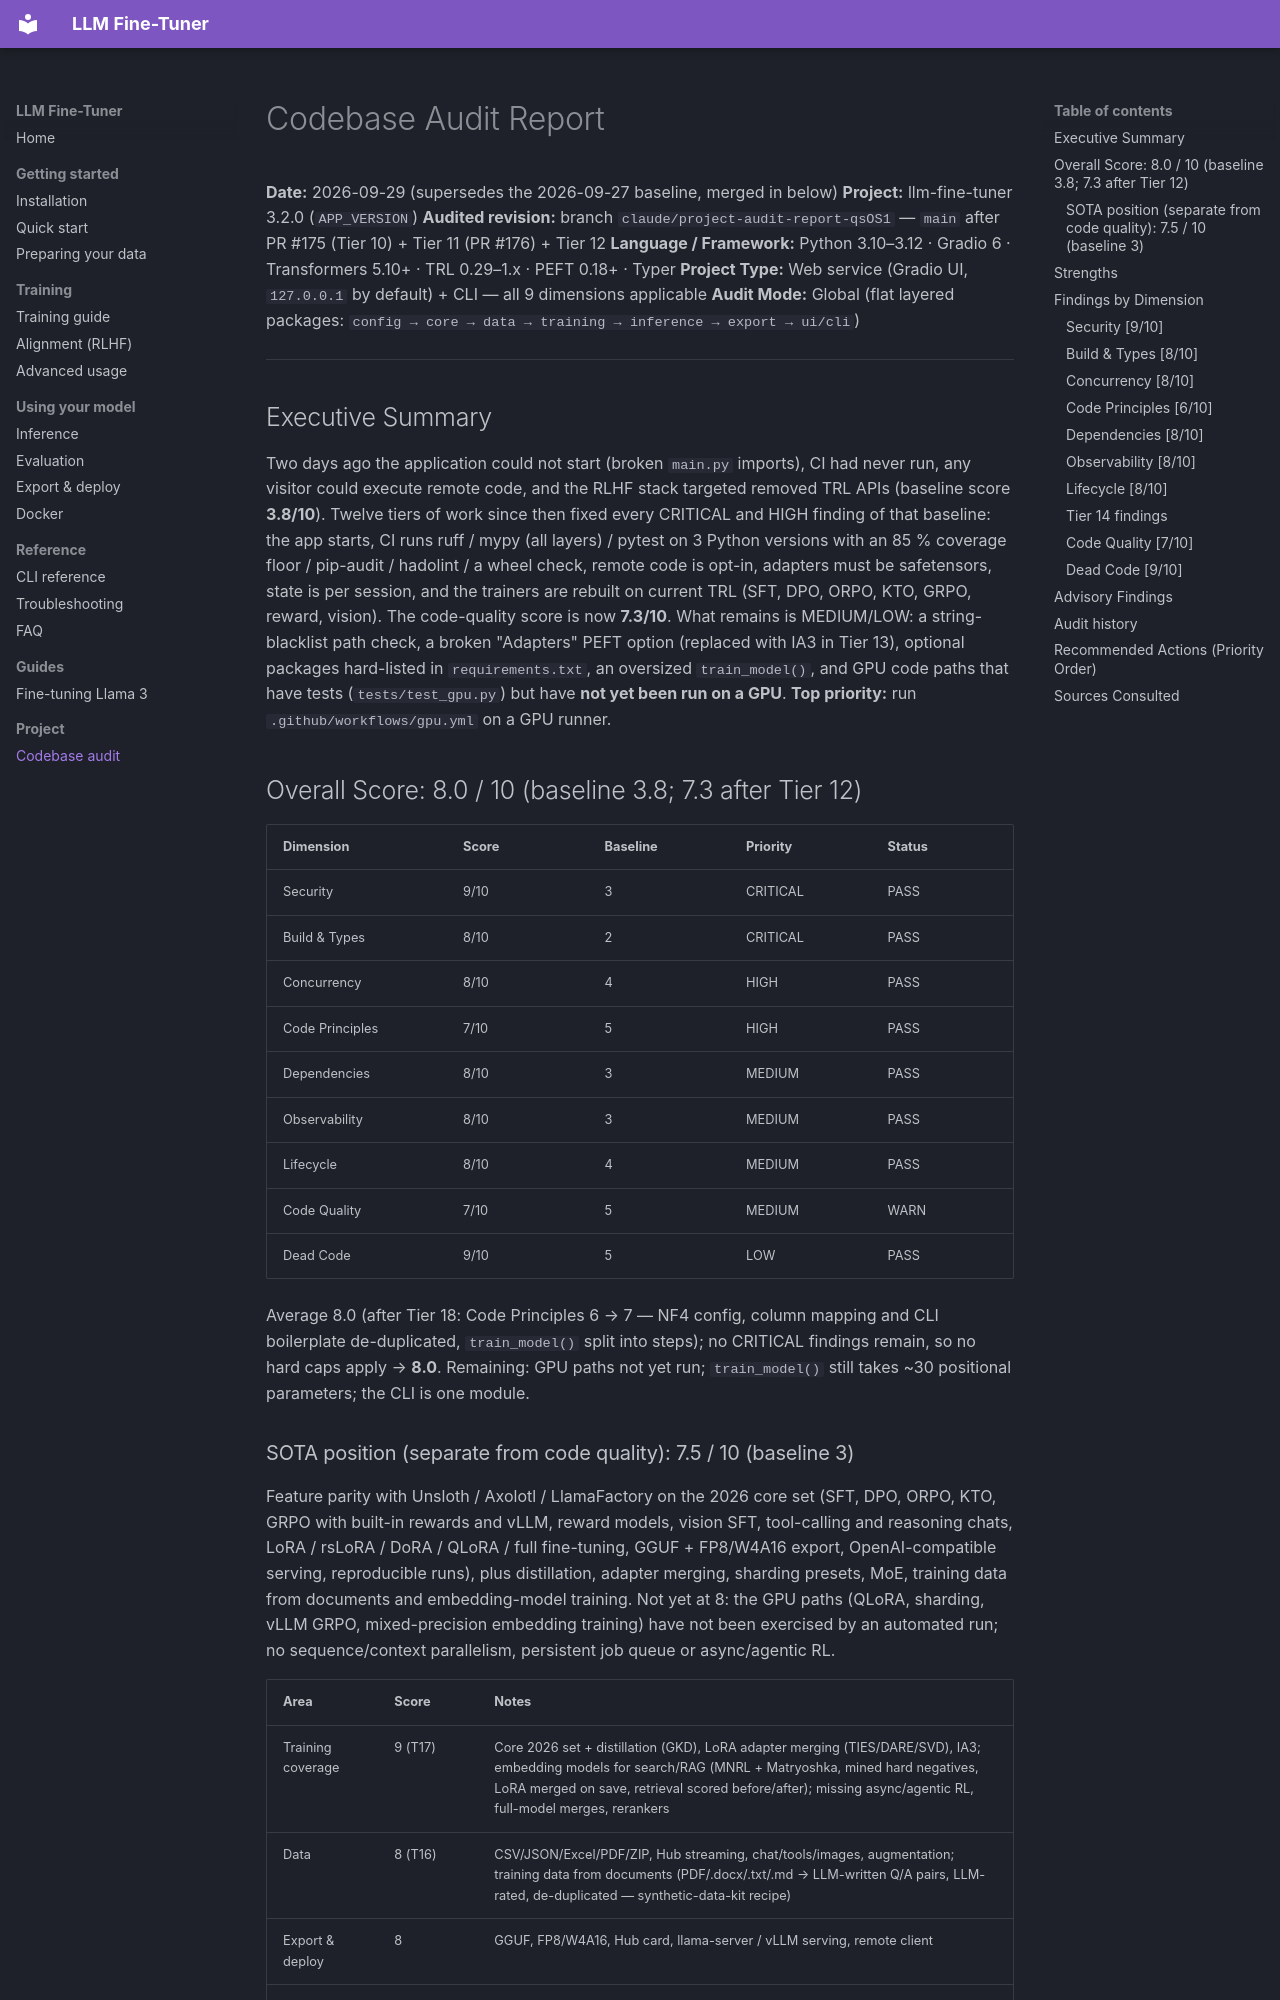

repository: Yog-Sotho/LLM-fine-tuner · page: project/codebase_audit/index.html · generator: mkdocs

# Codebase Audit Report

**Date:** 2026-09-29 (supersedes the 2026-09-27 baseline, merged in below)
**Project:** llm-fine-tuner 3.2.0 (`APP_VERSION`)
**Audited revision:** branch `claude/project-audit-report-qsOS1` — `main` after PR #175 (Tier 10) + Tier 11 (PR #176) + Tier 12
**Language / Framework:** Python 3.10–3.12 · Gradio 6 · Transformers 5.10+ · TRL 0.29–1.x · PEFT 0.18+ · Typer
**Project Type:** Web service (Gradio UI, `127.0.0.1` by default) + CLI — all 9 dimensions applicable
**Audit Mode:** Global (flat layered packages: `config → core → data → training → inference → export → ui/cli`)

---

## Executive Summary

Two days ago the application could not start (broken `main.py` imports), CI had never run,
any visitor could execute remote code, and the RLHF stack targeted removed TRL APIs (baseline
score **3.8/10**). Twelve tiers of work since then fixed every CRITICAL and HIGH finding of that
baseline: the app starts, CI runs ruff / mypy (all layers) / pytest on 3 Python versions with an
85 % coverage floor / pip-audit / hadolint / a wheel check, remote code is opt-in, adapters must be
safetensors, state is per session, and the trainers are rebuilt on current TRL (SFT, DPO, ORPO,
KTO, GRPO, reward, vision). The code-quality score is now **7.3/10**. What remains is
MEDIUM/LOW: a string-blacklist path check, a broken "Adapters" PEFT option (replaced with IA3 in Tier 13), optional
packages hard-listed in `requirements.txt`, an oversized `train_model()`, and GPU code paths that
have tests (`tests/test_gpu.py`) but have **not yet been run on a GPU**.
**Top priority:** run `.github/workflows/gpu.yml` on a GPU runner.

## Overall Score: 8.0 / 10 (baseline 3.8; 7.3 after Tier 12)

| Dimension | Score | Baseline | Priority | Status |
|---|---|---|---|---|
| Security | 9/10 | 3 | CRITICAL | PASS |
| Build & Types | 8/10 | 2 | CRITICAL | PASS |
| Concurrency | 8/10 | 4 | HIGH | PASS |
| Code Principles | 7/10 | 5 | HIGH | PASS |
| Dependencies | 8/10 | 3 | MEDIUM | PASS |
| Observability | 8/10 | 3 | MEDIUM | PASS |
| Lifecycle | 8/10 | 4 | MEDIUM | PASS |
| Code Quality | 7/10 | 5 | MEDIUM | WARN |
| Dead Code | 9/10 | 5 | LOW | PASS |

Average 8.0 (after Tier 18: Code Principles 6 → 7 — NF4 config, column mapping and CLI boilerplate de-duplicated, `train_model()` split into steps); no CRITICAL findings remain, so no hard caps apply → **8.0**. Remaining: GPU paths not yet run; `train_model()` still takes ~30 positional parameters; the CLI is one module.
